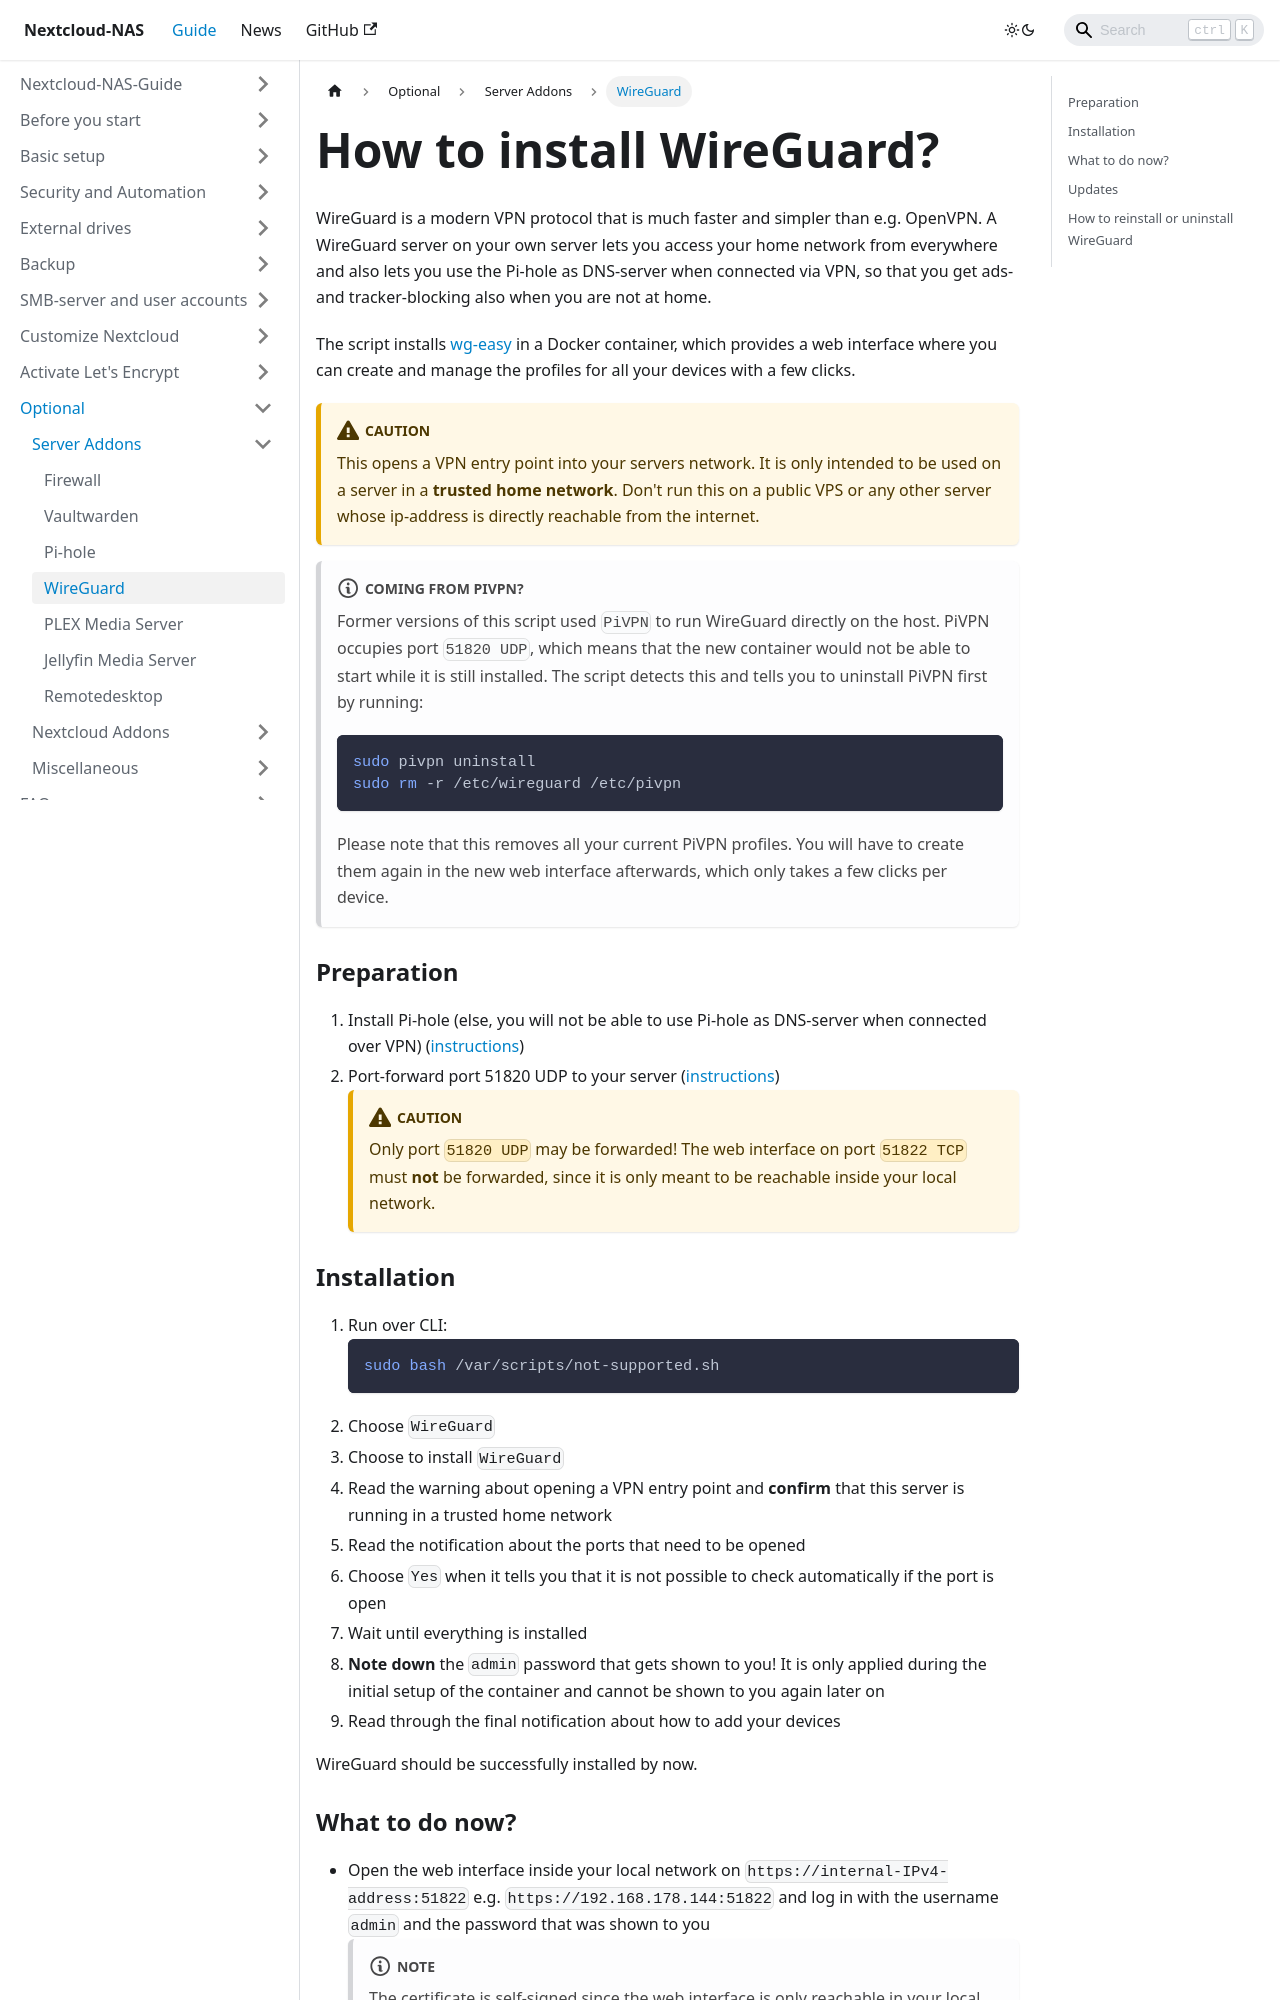

repository: szaimen/Nextcloud-NAS-Guide · page: docs/wireguard/index.html · generator: docusaurus

---
id: wireguard
title: How to install WireGuard?
sidebar_label: WireGuard
---

WireGuard is a modern VPN protocol that is much faster and simpler than e.g. OpenVPN. A WireGuard server on your own server lets you access your home network from everywhere and also lets you use the Pi-hole as DNS-server when connected via VPN, so that you get ads- and tracker-blocking also when you are not at home.

The script installs [wg-easy](https://github.com/wg-easy/wg-easy) in a Docker container, which provides a web interface where you can create and manage the profiles for all your devices with a few clicks.

:::caution
This opens a VPN entry point into your servers network. It is only intended to be used on a server in a **trusted home network**. Don't run this on a public VPS or any other server whose ip-address is directly reachable from the internet.
:::

:::note Coming from PiVPN?
Former versions of this script used `PiVPN` to run WireGuard directly on the host. PiVPN occupies port `51820 UDP`, which means that the new container would not be able to start while it is still installed. The script detects this and tells you to uninstall PiVPN first by running:
```shell
sudo pivpn uninstall
sudo rm -r /etc/wireguard /etc/pivpn
```
Please note that this removes all your current PiVPN profiles. You will have to create them again in the new web interface afterwards, which only takes a few clicks per device.
:::

### Preparation
1. Install Pi-hole (else, you will not be able to use Pi-hole as DNS-server when connected over VPN) ([instructions](./pi-hole))
1. Port-forward port 51820 UDP to your server ([instructions](./port-forwarding))
    :::caution
    Only port `51820 UDP` may be forwarded! The web interface on port `51822 TCP` must **not** be forwarded, since it is only meant to be reachable inside your local network.
    :::

### Installation
1. Run over CLI:
    ```shell
    sudo bash /var/scripts/not-supported.sh
    ```
1. Choose `WireGuard`
1. Choose to install `WireGuard`
1. Read the warning about opening a VPN entry point and **confirm** that this server is running in a trusted home network
1. Read the notification about the ports that need to be opened
1. Choose `Yes` when it tells you that it is not possible to check automatically if the port is open
1. Wait until everything is installed
1. **Note down** the `admin` password that gets shown to you! It is only applied during the initial setup of the container and cannot be shown to you again later on
1. Read through the final notification about how to add your devices

WireGuard should be successfully installed by now.
